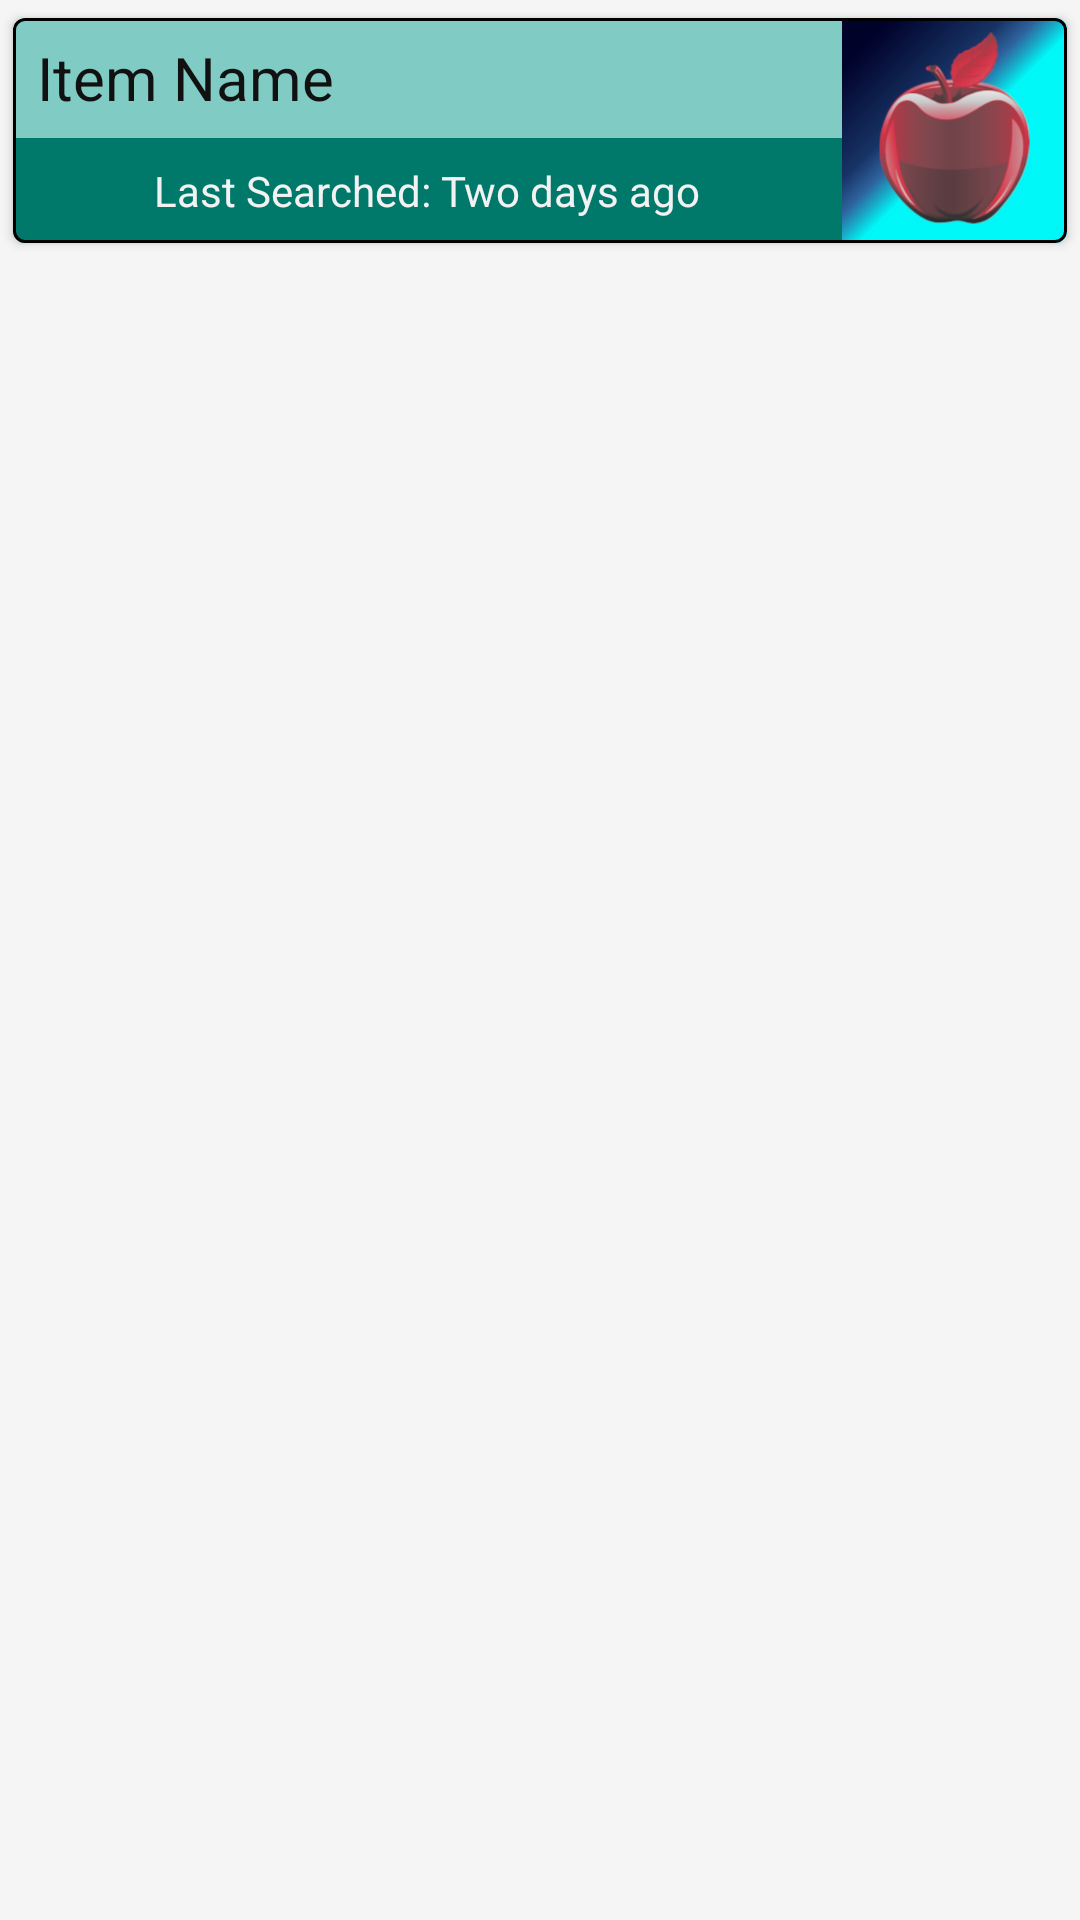

Here is an Android app screen rendered from its layout file. Give the layout XML and the strings, colors and styles it references.
<!-- AndroidManifest.xml: application theme Theme.FruitWatch -->
<!-- res/layout/card_past_search.xml -->
<?xml version="1.0" encoding="utf-8"?>
<LinearLayout
    xmlns:android="http://schemas.android.com/apk/res/android"
    xmlns:app="http://schemas.android.com/apk/res-auto"
    android:id="@+id/card_past_search_root_layout"
    android:layout_width="match_parent"
    android:layout_height="wrap_content">

<com.google.android.material.card.MaterialCardView
    android:layout_width="match_parent"
    android:layout_height="wrap_content"
    app:strokeColor="@color/black"
    app:strokeWidth="1dp"
    app:shapeAppearance="@style/ShapeAppearance.HistoryCard"
    app:cardElevation="2dp"
    app:cardMaxElevation="3dp"
    app:cardUseCompatPadding="true"
    app:cardCornerRadius="@dimen/radius_md"
    app:rippleColor="@color/primaryExtraDarkColor"
    >
    <androidx.constraintlayout.widget.ConstraintLayout
        android:layout_width="match_parent"
        android:layout_height="match_parent"
        >

        <TextView
            android:id="@+id/card_past_search_item_name"
            android:layout_width="0dp"
            android:layout_height="0dp"
            android:gravity="center_vertical"
            android:text="Item Name"
            android:textColor="@color/darktextcolor"
            android:background="@color/primaryExtraLightColor"
            android:paddingStart="@dimen/padding_lg"
            android:textSize="@dimen/font_size_lg"
            app:layout_constraintBottom_toTopOf="@+id/card_past_search_date_searched"
            app:layout_constraintEnd_toStartOf="@+id/card_past_search_image_searched"
            app:layout_constraintStart_toStartOf="parent"
            app:layout_constraintTop_toTopOf="@id/card_past_search_image_searched" />

        <TextView
            android:id="@+id/card_past_search_date_searched"
            android:layout_width="0dp"
            android:layout_height="wrap_content"
            android:background="@color/primaryDarkColor"
            android:gravity="center"
            android:padding="@dimen/padding_lg"
            android:text="Last Searched: Two days ago"
            android:textColor="@color/lighttextcolor"
            app:layout_constraintBottom_toBottomOf="@id/card_past_search_image_searched"
            app:layout_constraintEnd_toStartOf="@+id/card_past_search_image_searched"
            app:layout_constraintStart_toStartOf="parent" />

        <ImageView
            android:id="@+id/card_past_search_image_searched"
            android:layout_width="75dp"
            android:layout_height="75dp"
            android:src="@drawable/past_search_image_placeholder"
            app:layout_constraintTop_toTopOf="parent"
            app:layout_constraintEnd_toEndOf="parent" />
    </androidx.constraintlayout.widget.ConstraintLayout>

</com.google.android.material.card.MaterialCardView>
    </LinearLayout>
<!-- resources referenced by this layout -->
<resources>
  <color name="black">#FF000000</color>
  <color name="darktextcolor">#111111</color>
  <color name="lighttextcolor">#f2f2f2</color>
  <color name="primaryDarkColor">#00796B</color> //700
  <color name="primaryExtraDarkColor">#004D40</color> // 900
  <color name="primaryExtraLightColor">#80CBC4</color> // 200
  <dimen name="font_size_lg">20sp</dimen>
  <dimen name="padding_lg">8dp</dimen>
  <dimen name="radius_md">4dp</dimen>
  <!-- drawable past_search_image_placeholder: png bitmap (drawable, 72336 bytes) -->
  <style name="ShapeAppearance.HistoryCard" parent="ShapeAppearance.MaterialComponents">
          <item name="cornerFamily">rounded</item>
          <item name="cornerSizeTopLeft">0dp</item>
          <item name="cornerSizeTopRight">0dp</item>
          <item name="cornerSizeBottomRight">0dp</item>
          <item name="cornerSizeBottomLeft">0dp</item>
      </style>
  <style name="Theme.FruitWatch" parent="Theme.AppCompat">
          
          <item name="colorPrimary">@color/primaryColor</item>
          <item name="colorPrimaryVariant">@color/primaryLightColor</item>
          <item name="colorOnSurface">@color/lighttextcolor</item>
          
          <item name="colorSecondary">@color/secondaryColor</item>
          <item name="colorSecondaryVariant">@color/secondaryLightColor</item>
          <item name="colorOnSecondary">@color/darktextcolor</item>
          
          <item name="android:statusBarColor">@color/primaryDarkColor</item>
          
          <item name="colorAccent">@color/accentColor</item>
  
          <item name="android:colorForeground">@color/lighttextcolor</item>
  
  
          <item name="itemTextColor">@color/darktextcolor</item>
          <item name="itemIconTint">@color/accentColor</item>
          <item name="subheaderColor">@color/lighttextcolor</item>
  
          <item name="android:windowLightStatusBar">true</item>
          <item name="android:windowBackground">@color/off_white</item>
          <item name="android:navigationBarColor">@color/primaryColor</item>
  
          <item name="strokeColor">@color/off_black</item>
  
      </style>
  <color name="primaryColor">#009688</color> // 500
  <color name="primaryLightColor">#4DB6AC</color> // 300
  <color name="secondaryColor">#4CAF50</color> // 500
  <color name="secondaryLightColor">#81C784</color> // 300
  <color name="accentColor">#FF5722</color>
  <color name="off_white">#FFF5F5F5</color>
  <color name="off_black">#303030</color>
</resources>
